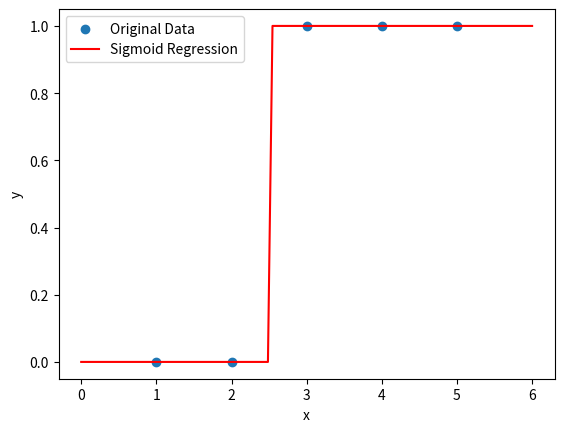

Python code for this plot:
# -*- coding: utf-8 -*-
# [redacted]
# @Time    : 2023/6/8 11:52
# @Function:Sigmoid函数回归
import numpy as np
from scipy.optimize import minimize
import matplotlib.pyplot as plt

# 定义sigmoid函数模型
def sigmoid_func(x, a, b):
    return 1 / (1 + np.exp(-(a * x + b)))

# 准备数据
x_data = np.array([1, 2, 3, 4, 5])
y_data = np.array([0, 0, 1, 1, 1])

# 定义损失函数（负对数似然函数）
def loss_function(params):
    a = params[0]
    b = params[1]
    y_pred = sigmoid_func(x_data, a, b)
    loss = -np.mean(y_data * np.log(y_pred) + (1 - y_data) * np.log(1 - y_pred))
    return loss

# 随机初始化参数
initial_params = np.random.randn(2)

# 最小化损失函数
result = minimize(loss_function, initial_params, method='BFGS')
optimal_params = result.x

# 提取最优参数
a = optimal_params[0]
b = optimal_params[1]

# 打印最优参数
print("a =", a)
print("b =", b)

# 绘制原始数据和拟合曲线
x_range = np.linspace(0, 6, 100)
y_pred = sigmoid_func(x_range, a, b)

plt.scatter(x_data, y_data, label="Original Data")
plt.plot(x_range, y_pred, color='r', label="Sigmoid Regression")
plt.xlabel('x')
plt.ylabel('y')
plt.legend()
plt.show()
'''
在上述代码中，我们首先定义了sigmoid函数模型 sigmoid_func，其中 a 和 b 是sigmoid函数回归的参数。
然后，我们准备了自变量 x_data 和因变量 y_data 的示例数据。
接下来，我们定义了损失函数，这里使用负对数似然函数作为损失函数。
然后，我们随机初始化参数，并使用 scipy.optimize.minimize 函数最小化损失函数。
该函数使用 BFGS（Broyden-Fletcher-Goldfarb-Shanno）算法进行优化，得到最优参数。
在代码的最后部分，我们提取了最优参数，并使用这些参数生成拟合曲线。然后，我们使用 matplotlib 库绘制原始数据和拟合曲线的散点图。
运行以上代码将得到sigmoid函数回归的最优参数和绘制的拟合曲线图。请注意，这只是一个简单的示例，你可以根据实际问题和数据进行相应的调整和扩展。
'''
